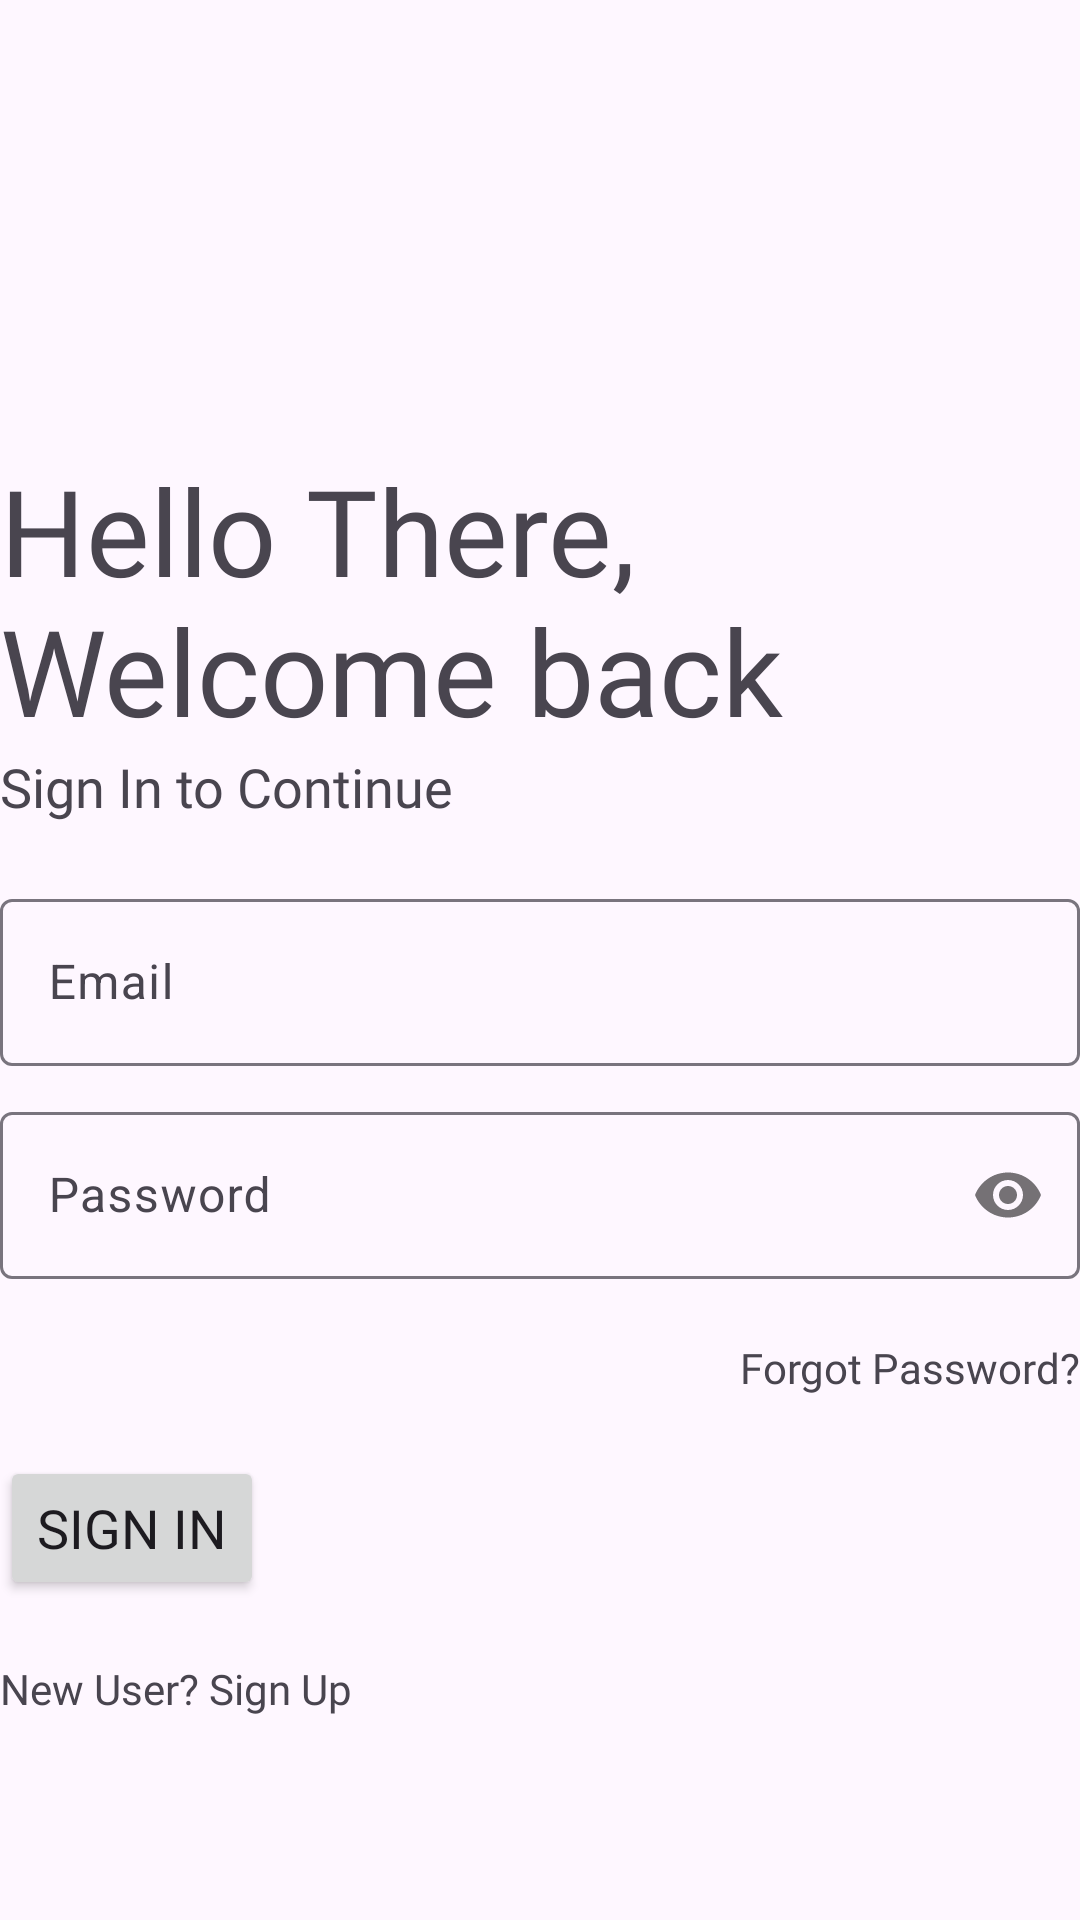

The Android layout XML behind this screen, and the referenced resources:
<!-- AndroidManifest.xml: application theme Theme.Material3.DayNight.NoActionBar -->
<!-- res/layout/activity_login.xml -->
<?xml version="1.0" encoding="utf-8"?>
<LinearLayout xmlns:android="http://schemas.android.com/apk/res/android"
    xmlns:tools="http://schemas.android.com/tools"
    xmlns:app="http://schemas.android.com/apk/res-auto"
    android:id="@+id/main"
    android:layout_width="match_parent"
    android:layout_height="match_parent"
    android:orientation="vertical"
    android:layout_margin="20dp"
    tools:context=".LoginActivity">

    <TextView
        android:layout_marginTop="150dp"
        android:layout_width="wrap_content"
        android:layout_height="wrap_content"
        android:fontFamily="@font/montserrat_bold"
        android:text="Hello There, Welcome back"
        android:textSize="40sp" />

    <TextView
        android:layout_width="wrap_content"
        android:layout_height="wrap_content"
        android:fontFamily="@font/montserrat"
        android:text="Sign In to Continue"
        android:textSize="18sp"/>
    
    <LinearLayout
        android:layout_width="match_parent"
        android:layout_height="wrap_content"
        android:orientation="vertical"
        android:layout_marginTop="20dp"
        android:layout_marginBottom="20dp">

        <com.google.android.material.textfield.TextInputLayout
            android:layout_width="match_parent"
            android:layout_height="wrap_content"
            android:id="@+id/email"
            style="@style/Widget.Material3.TextInputLayout.OutlinedBox">
            <com.google.android.material.textfield.TextInputEditText
                android:layout_width="match_parent"
                android:layout_height="wrap_content"
                android:hint="Email"
                android:inputType="textEmailAddress"/>
        </com.google.android.material.textfield.TextInputLayout>

        <Space
            android:layout_width="match_parent"
            android:layout_height="10dp"/>

        <com.google.android.material.textfield.TextInputLayout
            android:layout_width="match_parent"
            android:layout_height="wrap_content"
            android:id="@+id/password"
            app:passwordToggleEnabled="true"
            style="@style/Widget.Material3.TextInputLayout.OutlinedBox">
            <com.google.android.material.textfield.TextInputEditText
                android:layout_width="match_parent"
                android:layout_height="wrap_content"
                android:hint="Password"
                android:inputType="textPassword"/>
        </com.google.android.material.textfield.TextInputLayout>
    </LinearLayout>

    <TextView
        android:id="@+id/forgotPassword"
        android:layout_width="wrap_content"
        android:layout_height="wrap_content"
        android:layout_gravity="end"
        android:text="Forgot Password?"
        android:contextClickable="true"
        android:fontFamily="@font/montserrat"
        android:textSize="14sp"/>


        <Button
            android:id="@+id/btnSignIn"
            android:layout_width="wrap_content"
            android:layout_height="wrap_content"
            android:layout_marginTop="20dp"
            android:text="Sign In"
            android:layout_gravity="start"
            android:fontFamily="@font/montserrat_bold"
            android:textSize="18sp"/>


        <TextView
            android:id="@+id/signUpBtn"
            android:layout_marginTop="20dp"
            android:layout_width="wrap_content"
            android:layout_height="wrap_content"
            android:text="New User? Sign Up"
            android:textIsSelectable="true"
            android:fontFamily="@font/montserrat"
            android:textSize="14sp" />
</LinearLayout>
<!-- resources referenced by this layout -->
<resources>

</resources>
